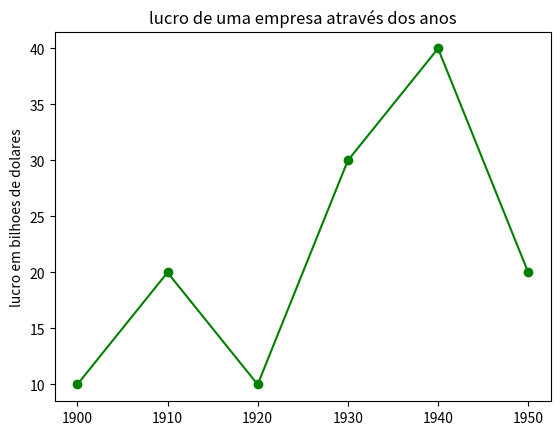

Source code (Python):
from matplotlib import pyplot as plt


years = [1900,1910,1920,1930,1940,1950]
lucro = [10,20,10,30,40,20]


plt.plot(years,lucro,color="green",linestyle="solid",marker="o")

plt.title("lucro de uma empresa através dos anos")

plt.ylabel("lucro em bilhoes de dolares")

plt.show()


